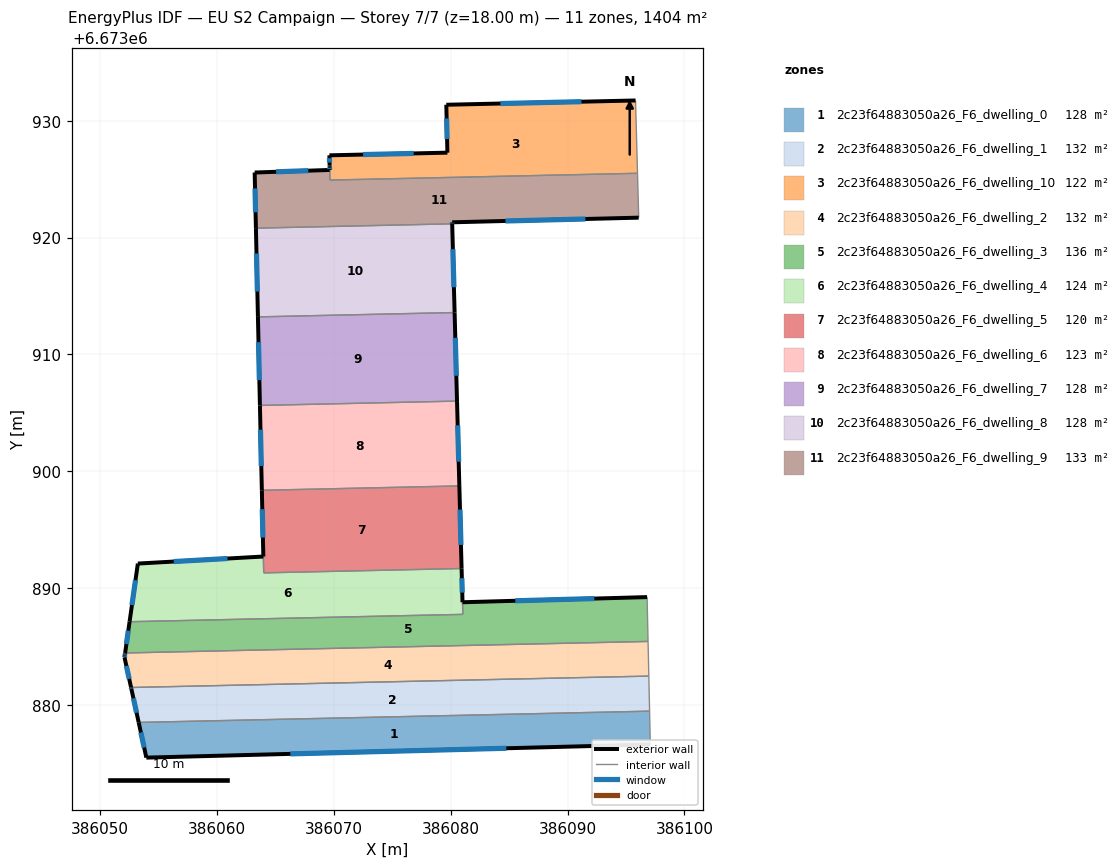
=== STOREY PLAN SPEC (per zone: floor XY polygon, exterior-wall plan segments, windows/doors) ===
zone 1: 2c23f64883050a26_F6_dwelling_0  (127.6 m²)
  floor: (386097.02, 6673879.49) (386097.08, 6673876.64) (386053.97, 6673875.52) (386053.32, 6673878.53)
  exterior wall: (386053.97, 6673875.52) – (386097.08, 6673876.64)  [43.1 m]
    window: (386066.29, 6673875.84) – (386084.77, 6673876.32)  [23.8 m²]
  exterior wall: (386053.32, 6673878.53) – (386053.97, 6673875.52)  [3.1 m]
    window: (386053.51, 6673877.67) – (386053.79, 6673876.38)  [1.7 m²]
  interior walls: 2
zone 2: 2c23f64883050a26_F6_dwelling_1  (132.1 m²)
  floor: (386096.96, 6673882.49) (386097.02, 6673879.49) (386053.32, 6673878.53) (386052.69, 6673881.41) (386052.67, 6673881.51)
  exterior wall: (386052.69, 6673881.41) – (386053.32, 6673878.53)  [3.0 m]
    window: (386052.87, 6673880.59) – (386053.14, 6673879.35)  [1.6 m²]
  exterior wall: (386052.67, 6673881.51) – (386052.69, 6673881.41)  [0.1 m]
    window: (386052.67, 6673881.49) – (386052.68, 6673881.44)  [0.1 m²]
  interior walls: 3
zone 3: 2c23f64883050a26_F6_dwelling_10  (122.3 m²)
  floor: (386095.82, 6673931.73) (386095.99, 6673925.50) (386069.69, 6673924.92) (386069.65, 6673926.17) (386069.63, 6673927.04) (386079.73, 6673927.26) (386079.63, 6673931.36)
  exterior wall: (386079.63, 6673931.36) – (386079.73, 6673927.26)  [4.1 m]
    window: (386079.66, 6673930.19) – (386079.70, 6673928.43)  [2.3 m²]
  exterior wall: (386095.82, 6673931.73) – (386079.63, 6673931.36)  [16.2 m]
    window: (386091.20, 6673931.62) – (386084.26, 6673931.47)  [8.9 m²]
  exterior wall: (386069.63, 6673927.04) – (386069.65, 6673926.17)  [0.9 m]
    window: (386069.64, 6673926.79) – (386069.65, 6673926.42)  [0.5 m²]
  exterior wall: (386079.73, 6673927.26) – (386069.63, 6673927.04)  [10.1 m]
    window: (386076.84, 6673927.20) – (386072.52, 6673927.10)  [5.6 m²]
  interior walls: 3
zone 4: 2c23f64883050a26_F6_dwelling_2  (132.1 m²)
  floor: (386096.89, 6673885.45) (386096.90, 6673885.25) (386096.96, 6673882.49) (386052.67, 6673881.51) (386052.11, 6673884.09) (386052.13, 6673884.27) (386052.15, 6673884.42) (386052.16, 6673884.47)
  exterior wall: (386052.13, 6673884.27) – (386052.11, 6673884.09)  [0.2 m]
    window: (386052.12, 6673884.22) – (386052.11, 6673884.14)  [0.1 m²]
  exterior wall: (386052.15, 6673884.42) – (386052.13, 6673884.27)  [0.2 m]
    window: (386052.15, 6673884.37) – (386052.14, 6673884.31)  [0.1 m²]
  exterior wall: (386052.16, 6673884.47) – (386052.15, 6673884.42)  [0.1 m]
  exterior wall: (386052.11, 6673884.09) – (386052.67, 6673881.51)  [2.6 m]
    window: (386052.27, 6673883.36) – (386052.51, 6673882.25)  [1.5 m²]
  interior walls: 4
zone 5: 2c23f64883050a26_F6_dwelling_3  (135.7 m²)
  floor: (386096.81, 6673889.25) (386096.89, 6673885.45) (386052.16, 6673884.47) (386052.54, 6673887.14) (386081.05, 6673887.77) (386081.02, 6673888.81)
  exterior wall: (386096.81, 6673889.25) – (386081.02, 6673888.81)  [15.8 m]
    window: (386092.30, 6673889.12) – (386085.53, 6673888.93)  [8.7 m²]
  exterior wall: (386052.54, 6673887.14) – (386052.16, 6673884.47)  [2.7 m]
    window: (386052.43, 6673886.38) – (386052.27, 6673885.23)  [1.5 m²]
  interior walls: 4
zone 6: 2c23f64883050a26_F6_dwelling_4  (123.7 m²)
  floor: (386080.94, 6673891.69) (386081.04, 6673887.77) (386052.54, 6673887.14) (386053.25, 6673892.12) (386063.98, 6673892.72) (386064.01, 6673891.32)
  exterior wall: (386053.25, 6673892.12) – (386052.54, 6673887.14)  [5.0 m]
    window: (386053.05, 6673890.69) – (386052.74, 6673888.56)  [2.8 m²]
  exterior wall: (386063.98, 6673892.72) – (386053.25, 6673892.12)  [10.8 m]
    window: (386060.92, 6673892.55) – (386056.31, 6673892.29)  [5.9 m²]
  exterior wall: (386081.02, 6673888.81) – (386080.94, 6673891.69)  [2.9 m]
    window: (386081.00, 6673889.63) – (386080.96, 6673890.87)  [1.6 m²]
  interior walls: 4
zone 7: 2c23f64883050a26_F6_dwelling_5  (119.5 m²)
  floor: (386080.75, 6673898.76) (386080.94, 6673891.69) (386064.01, 6673891.32) (386063.85, 6673898.38)
  exterior wall: (386080.94, 6673891.69) – (386080.75, 6673898.76)  [7.1 m]
    window: (386080.89, 6673893.71) – (386080.80, 6673896.74)  [3.9 m²]
  exterior wall: (386063.85, 6673898.38) – (386063.98, 6673892.72)  [5.7 m]
    window: (386063.89, 6673896.76) – (386063.95, 6673894.34)  [3.1 m²]
  interior walls: 3
zone 8: 2c23f64883050a26_F6_dwelling_6  (122.5 m²)
  floor: (386080.55, 6673906.01) (386080.75, 6673898.76) (386063.85, 6673898.38) (386063.69, 6673905.64)
  exterior wall: (386080.75, 6673898.76) – (386080.55, 6673906.01)  [7.3 m]
    window: (386080.69, 6673900.83) – (386080.61, 6673903.94)  [4.0 m²]
  exterior wall: (386063.69, 6673905.64) – (386063.85, 6673898.38)  [7.3 m]
    window: (386063.74, 6673903.57) – (386063.81, 6673900.46)  [4.0 m²]
  interior walls: 2
zone 9: 2c23f64883050a26_F6_dwelling_7  (127.6 m²)
  floor: (386080.34, 6673913.59) (386080.55, 6673906.01) (386063.69, 6673905.64) (386063.52, 6673913.22)
  exterior wall: (386080.55, 6673906.01) – (386080.34, 6673913.59)  [7.6 m]
    window: (386080.49, 6673908.18) – (386080.40, 6673911.42)  [4.2 m²]
  exterior wall: (386063.52, 6673913.22) – (386063.69, 6673905.64)  [7.6 m]
    window: (386063.57, 6673911.05) – (386063.64, 6673907.81)  [4.2 m²]
  interior walls: 2
zone 10: 2c23f64883050a26_F6_dwelling_8  (127.6 m²)
  floor: (386080.14, 6673921.18) (386080.34, 6673913.59) (386063.52, 6673913.22) (386063.35, 6673920.81)
  exterior wall: (386080.34, 6673913.59) – (386080.14, 6673921.18)  [7.6 m]
    window: (386080.28, 6673915.76) – (386080.20, 6673919.01)  [4.2 m²]
  exterior wall: (386063.35, 6673920.81) – (386063.52, 6673913.22)  [7.6 m]
    window: (386063.40, 6673918.64) – (386063.47, 6673915.38)  [4.2 m²]
  interior walls: 2
zone 11: 2c23f64883050a26_F6_dwelling_9  (132.9 m²)
  floor: (386095.99, 6673925.50) (386096.09, 6673921.70) (386080.13, 6673921.31) (386080.14, 6673921.18) (386063.35, 6673920.81) (386063.24, 6673925.56) (386069.66, 6673925.79) (386069.65, 6673926.06) (386069.65, 6673926.12) (386069.66, 6673926.17) (386069.69, 6673924.92)
  exterior wall: (386069.65, 6673926.06) – (386069.66, 6673925.79)  [0.3 m]
    window: (386069.65, 6673925.98) – (386069.66, 6673925.86)  [0.2 m²]
  exterior wall: (386069.65, 6673926.12) – (386069.65, 6673926.06)  [0.1 m]
  exterior wall: (386069.65, 6673926.12) – (386069.65, 6673926.17)  [0.0 m]
  exterior wall: (386080.13, 6673921.31) – (386096.09, 6673921.70)  [16.0 m]
    window: (386084.69, 6673921.42) – (386091.53, 6673921.59)  [8.8 m²]
  exterior wall: (386080.14, 6673921.18) – (386080.13, 6673921.31)  [0.1 m]
    window: (386080.13, 6673921.21) – (386080.13, 6673921.27)  [0.1 m²]
  exterior wall: (386063.24, 6673925.56) – (386063.35, 6673920.81)  [4.8 m]
    window: (386063.27, 6673924.20) – (386063.32, 6673922.17)  [2.6 m²]
  exterior wall: (386069.66, 6673925.79) – (386063.24, 6673925.56)  [6.4 m]
    window: (386067.83, 6673925.72) – (386065.07, 6673925.63)  [3.5 m²]
  interior walls: 4

=== DERIVED (storey summary) ===
Building: EU S2 Campaign
Storey: 7 of 7  (floor level z = 18.00 m)
Storey gross floor area: 1403.9 m²
Zones on this storey: 11
  - 2c23f64883050a26_F6_dwelling_0: floor 127.6 m²; exterior wall 46.2 m (138.6 m²); 2 window(s) 25.5 m²; WWR 18.4%
  - 2c23f64883050a26_F6_dwelling_1: floor 132.1 m²; exterior wall 3.1 m (9.2 m²); 2 window(s) 1.7 m²; WWR 18.4%
  - 2c23f64883050a26_F6_dwelling_10: floor 122.3 m²; exterior wall 31.2 m (93.7 m²); 4 window(s) 17.2 m²; WWR 18.4%
  - 2c23f64883050a26_F6_dwelling_2: floor 132.1 m²; exterior wall 3.0 m (9.1 m²); 3 window(s) 1.6 m²; WWR 18.1%
  - 2c23f64883050a26_F6_dwelling_3: floor 135.7 m²; exterior wall 18.5 m (55.5 m²); 2 window(s) 10.2 m²; WWR 18.4%
  - 2c23f64883050a26_F6_dwelling_4: floor 123.7 m²; exterior wall 18.7 m (56.0 m²); 3 window(s) 10.3 m²; WWR 18.4%
  - 2c23f64883050a26_F6_dwelling_5: floor 119.5 m²; exterior wall 12.7 m (38.2 m²); 2 window(s) 7.0 m²; WWR 18.4%
  - 2c23f64883050a26_F6_dwelling_6: floor 122.5 m²; exterior wall 14.5 m (43.6 m²); 2 window(s) 8.0 m²; WWR 18.4%
  - 2c23f64883050a26_F6_dwelling_7: floor 127.6 m²; exterior wall 15.2 m (45.5 m²); 2 window(s) 8.4 m²; WWR 18.4%
  - 2c23f64883050a26_F6_dwelling_8: floor 127.6 m²; exterior wall 15.2 m (45.6 m²); 2 window(s) 8.4 m²; WWR 18.4%
  - 2c23f64883050a26_F6_dwelling_9: floor 132.9 m²; exterior wall 27.7 m (83.0 m²); 5 window(s) 15.2 m²; WWR 18.3%
Zone adjacency (shared interzone walls):
  - 2c23f64883050a26_F6_dwelling_0 ↔ 2c23f64883050a26_F6_dwelling_1
  - 2c23f64883050a26_F6_dwelling_1 ↔ 2c23f64883050a26_F6_dwelling_2
  - 2c23f64883050a26_F6_dwelling_10 ↔ 2c23f64883050a26_F6_dwelling_9
  - 2c23f64883050a26_F6_dwelling_2 ↔ 2c23f64883050a26_F6_dwelling_3
  - 2c23f64883050a26_F6_dwelling_3 ↔ 2c23f64883050a26_F6_dwelling_4
  - 2c23f64883050a26_F6_dwelling_4 ↔ 2c23f64883050a26_F6_dwelling_5
  - 2c23f64883050a26_F6_dwelling_5 ↔ 2c23f64883050a26_F6_dwelling_6
  - 2c23f64883050a26_F6_dwelling_6 ↔ 2c23f64883050a26_F6_dwelling_7
  - 2c23f64883050a26_F6_dwelling_7 ↔ 2c23f64883050a26_F6_dwelling_8
  - 2c23f64883050a26_F6_dwelling_8 ↔ 2c23f64883050a26_F6_dwelling_9